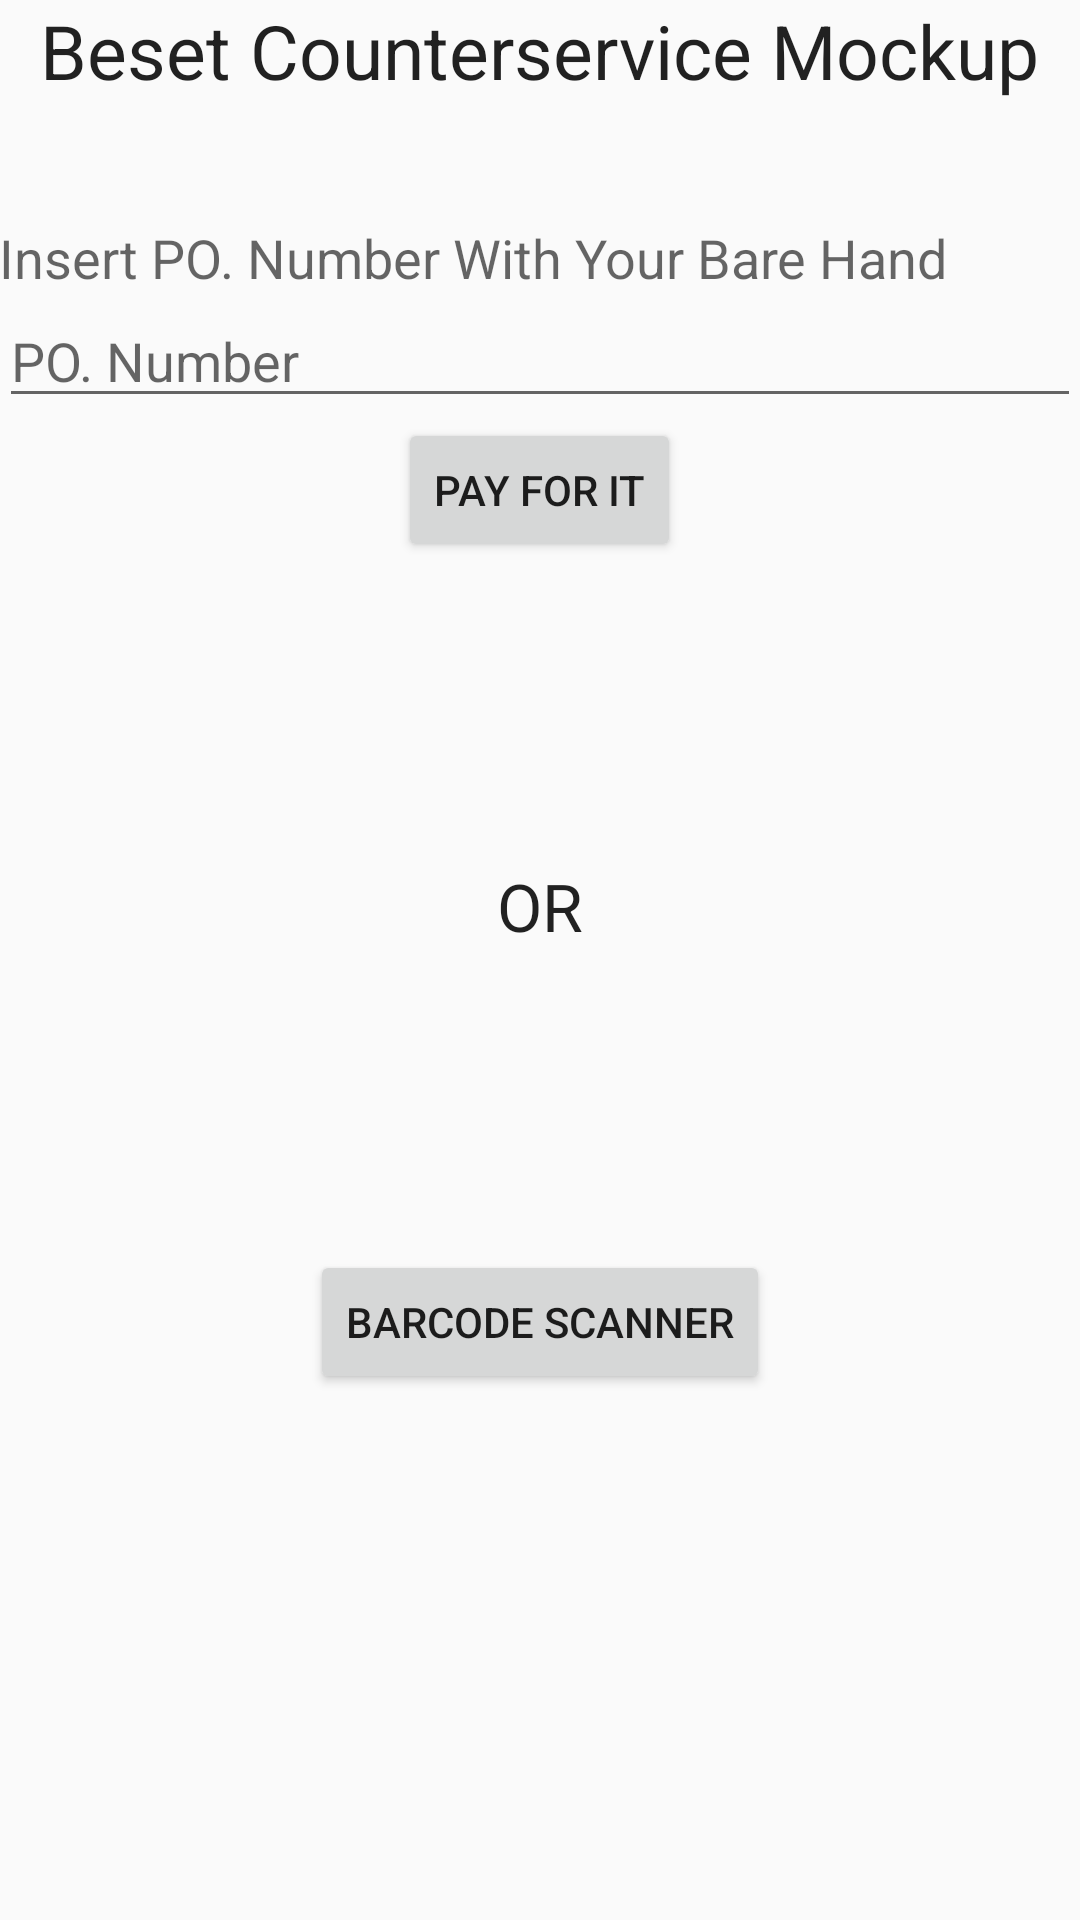

Layout XML and referenced resources for this Android screen:
<!-- AndroidManifest.xml: application theme AppTheme -->
<!-- res/layout/activity_main.xml -->
<?xml version="1.0" encoding="utf-8"?>
<LinearLayout xmlns:android="http://schemas.android.com/apk/res/android"
    xmlns:tools="http://schemas.android.com/tools"
    android:id="@+id/activity_main"
    android:layout_width="match_parent"
    android:layout_height="match_parent"
    android:orientation="vertical"
    android:paddingBottom="@dimen/activity_vertical_margin"
    android:paddingLeft="@dimen/activity_horizontal_margin"
    android:paddingRight="@dimen/activity_horizontal_margin"
    android:paddingTop="@dimen/activity_vertical_margin"
    tools:context="com.grouptwo.zalada.counterservicemockup.MainActivity">

    <TextView
        android:layout_width="wrap_content"
        android:layout_height="wrap_content"
        android:layout_gravity="center_horizontal"
        android:text="@string/best_slogan"
        android:textAppearance="@style/TextAppearance.AppCompat.Large"
        android:textSize="25sp" />

    <TextView
        android:layout_width="wrap_content"
        android:layout_height="wrap_content"
        android:layout_marginTop="40dp"
        android:text="@string/insert_po_number_with_your_bare_hand"
        android:textAppearance="@style/TextAppearance.AppCompat.Medium" />

    <EditText
        android:layout_width="match_parent"
        android:layout_height="wrap_content"
        android:hint="PO. Number" />

    <Button
        android:id="@+id/bare_hand_button"
        android:layout_width="wrap_content"
        android:layout_height="wrap_content"
        android:layout_gravity="center_horizontal"
        android:onClick="onClickBareHand"
        android:text="Pay For It" />

    <TextView
        android:layout_width="wrap_content"
        android:layout_height="wrap_content"
        android:layout_gravity="center_horizontal"
        android:layout_marginTop="100dp"
        android:text="OR"
        android:textAppearance="@style/TextAppearance.AppCompat.Large" />

    <Button
        android:id="@+id/barcode_scanner_button"
        android:layout_width="wrap_content"
        android:layout_height="wrap_content"
        android:layout_gravity="center_horizontal"
        android:layout_marginTop="100dp"
        android:text="Barcode Scanner"
        android:onClick="onClickScanner"/>

</LinearLayout>
<!-- resources referenced by this layout -->
<resources>
  <string name="best_slogan">Beset Counterservice Mockup</string>
  <string name="insert_po_number_with_your_bare_hand">Insert PO. Number With Your Bare Hand</string>
  <style name="AppTheme" parent="Theme.AppCompat.Light.NoActionBar">
          
          <item name="colorPrimary">@color/colorPrimary</item>
          <item name="colorPrimaryDark">@color/colorPrimaryDark</item>
          <item name="colorAccent">@color/colorAccent</item>
      </style>.
  <!-- not gathered from this repository: default colours our renderer supplied (Android Studio template values) -->
  <color name="colorPrimary">#FF6200EE</color>
  <color name="colorPrimaryDark">#FF3700B3</color>
  <color name="colorAccent">#FF03DAC5</color>
</resources>
